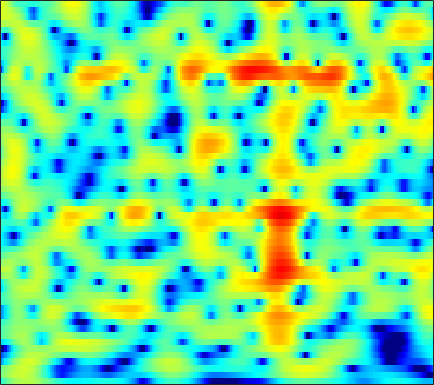

The table this chart was drawn from, first rows:
-3.7292, -2.8533, -1.8115, -0.90891, -0.31575, 0.36459, 0.92398, 1.2709, 1.6394, 1.9024, 2.0671, 2.1308, 2.1404, 2.0634, 1.9513, 1.7325, 1.45, 1.188, 0.78424, 0.32727, -0.17077, -0.5696, -1.1284, -1.6995
-0.2318, 0.2162, 0.7824, 1.303, 1.657, 2.067, 2.402, 2.599, 2.783, 2.874, 2.863, 2.786, 2.59, 2.281, 1.972, 1.454, 0.8094, 0.2384, -0.6449, -1.677, -2.869, -3.875, -5.372, -7.066
-0.7878, -0.3936, 0.1616, 0.7285, 1.146, 1.671, 2.135, 2.434, 2.759, 2.977, 3.081, 3.079, 2.962, 2.705, 2.418, 1.9, 1.223, 0.6016, -0.386, -1.564, -2.944, -4.116, -5.856, -7.772
-9.488, -7.82, -5.676, -3.796, -2.569, -1.155, 0.02053, 0.7732, 1.611, 2.272, 2.766, 3.032, 3.251, 3.321, 3.275, 3.088, 2.761, 2.421, 1.845, 1.136, 0.2935, -0.4216, -1.476, -2.641
-12.08, -10.96, -9.215, -7.427, -6.114, -4.491, -3.027, -2.045, -0.8977, 0.06114, 0.8389, 1.303, 1.78, 2.107, 2.262, 2.363, 2.361, 2.296, 2.142, 1.923, 1.647, 1.408, 1.057, 0.6758
-19.3, -20.21, -16.06, -11.81, -9.278, -6.595, -4.51, -3.242, -1.871, -0.8119, -0.02678, 0.4006, 0.7838, 0.9805, 1.021, 0.9682, 0.8434, 0.7412, 0.6462, 0.6358, 0.7237, 0.8506, 1.081, 1.343
-6.199, -6.119, -5.496, -4.415, -3.464, -2.172, -1, -0.2518, 0.5381, 1.081, 1.356, 1.379, 1.153, 0.6086, -0.04141, -1.265, -2.957, -4.521, -6.629, -7.376, -5.831, -4.091, -1.934, -0.1964
-1.845, -1.503, -1.009, -0.4747, -0.07186, 0.4391, 0.9, 1.196, 1.496, 1.655, 1.64, 1.496, 1.105, 0.4712, -0.1806, -1.296, -2.695, -3.868, -5.253, -5.693, -4.814, -3.671, -2.095, -0.7393
-2.363, -1.859, -1.261, -0.7113, -0.33, 0.1193, 0.4894, 0.7119, 0.928, 1.047, 1.075, 1.035, 0.9012, 0.6812, 0.4848, 0.208, -0.04911, -0.2032, -0.3265, -0.3339, -0.2329, -0.09464, 0.1304, 0.3293
-3.413, -2.988, -2.355, -1.682, -1.185, -0.5773, -0.08304, 0.1973, 0.4314, 0.5111, 0.4685, 0.3864, 0.239, 0.1011, 0.03809, 0.03312, 0.1528, 0.3186, 0.6065, 0.9229, 1.21, 1.387, 1.532, 1.542
-9.302, -8.283, -5.99, -3.795, -2.468, -1.125, -0.2124, 0.1976, 0.402, 0.2137, -0.3821, -1.093, -2.331, -3.718, -4.524, -4.62, -3.45, -2.199, -0.5613, 0.8151, 1.878, 2.477, 3.012, 3.267
-9.289, -8.291, -6.027, -3.81, -2.455, -1.095, -0.2098, 0.169, 0.3032, 0.01133, -0.7842, -1.779, -3.713, -6.447, -8.734, -9.475, -6.492, -4.078, -1.569, 0.2213, 1.495, 2.187, 2.815, 3.178
-2.987, -2.761, -2.248, -1.614, -1.114, -0.4776, 0.04108, 0.3131, 0.5148, 0.527, 0.3773, 0.1625, -0.2127, -0.569, -0.7306, -0.7566, -0.5491, -0.2836, 0.1364, 0.5371, 0.829, 0.9607, 1.039, 1.022
-2.946, -2.515, -1.792, -1.031, -0.4938, 0.1624, 0.7224, 1.075, 1.433, 1.661, 1.798, 1.857, 1.875, 1.829, 1.772, 1.673, 1.544, 1.401, 1.14, 0.7791, 0.2877, -0.1858, -0.9478, -1.837
-6.759, -4.922, -2.944, -1.414, -0.4912, 0.4654, 1.178, 1.592, 2.031, 2.353, 2.569, 2.694, 2.821, 2.883, 2.869, 2.774, 2.566, 2.316, 1.819, 1.095, 0.09694, -0.8753, -2.593, -4.975
-5.267, -3.635, -1.876, -0.6322, 0.04165, 0.6609, 1.014, 1.143, 1.206, 1.265, 1.379, 1.516, 1.783, 2.12, 2.358, 2.587, 2.654, 2.579, 2.28, 1.712, 0.8565, 0.0253, -1.337, -2.992
0.7038, 0.9532, 1.255, 1.429, 1.39, 1.063, 0.3897, -0.3894, -1.817, -3.473, -4.482, -4.167, -2.588, -0.7631, 0.4267, 1.627, 2.385, 2.688, 2.786, 2.573, 2.068, 1.535, 0.6737, -0.3418
2.348, 2.462, 2.488, 2.374, 2.115, 1.472, 0.4004, -0.7523, -2.98, -6.239, -9.35, -8.656, -4.923, -1.824, -0.1736, 1.352, 2.291, 2.656, 2.775, 2.546, 1.996, 1.393, 0.4003, -0.7127
0.5985, 1.021, 1.414, 1.583, 1.596, 1.466, 1.161, 0.8678, 0.4578, 0.09661, -0.01527, 0.1442, 0.588, 1.201, 1.665, 2.147, 2.407, 2.423, 2.16, 1.525, 0.5093, -0.5443, -2.403, -4.75
-1.962, -1.28, -0.5865, -0.1341, 0.1158, 0.3667, 0.5742, 0.6986, 0.903, 1.146, 1.409, 1.651, 1.99, 2.295, 2.487, 2.655, 2.654, 2.527, 2.145, 1.454, 0.4131, -0.6374, -2.514, -5.07
-3.912, -3.525, -3.243, -3.056, -2.958, -2.796, -2.48, -2.139, -1.572, -0.8815, -0.1619, 0.3384, 0.9703, 1.51, 1.833, 2.157, 2.335, 2.359, 2.251, 1.99, 1.551, 1.131, 0.4786, -0.2122
-5.169, -5.546, -6.406, -7.564, -8.586, -9.742, -9.81, -8.84, -6.936, -5.049, -3.374, -2.328, -1.205, -0.2882, 0.2662, 0.8467, 1.299, 1.556, 1.8, 1.968, 2.05, 2.069, 2.078, 2.062
-5.138, -5.969, -7.508, -9.874, -12.35, -17.32, -19.36, -15.12, -10.47, -7.355, -5.277, -4.083, -2.863, -1.973, -1.431, -0.8284, -0.3033, 0.08153, 0.5809, 1.046, 1.509, 1.836, 2.238, 2.615
-3.679, -4.238, -4.999, -5.777, -6.288, -6.719, -6.732, -6.343, -5.6, -4.8, -4.096, -3.757, -3.472, -3.403, -3.426, -3.378, -3.113, -2.725, -1.96, -1.053, -0.1235, 0.5552, 1.385, 2.139
-2.992, -3.29, -3.467, -3.403, -3.288, -2.95, -2.557, -2.248, -1.882, -1.78, -1.921, -2.314, -3.34, -5.009, -6.874, -10.02, -11.65, -9.955, -6.769, -4.253, -2.492, -1.472, -0.2915, 0.7631
-5.612, -6.25, -6.547, -5.513, -4.184, -2.33, -0.7354, 0.1238, 0.9237, 1.302, 1.186, 0.8085, -0.2519, -1.913, -3.6, -6.144, -7.464, -6.921, -5.37, -4.272, -3.932, -4.115, -4.429, -3.751
-9.341, -12.06, -17.51, -11.44, -7.034, -3.08, -0.537, 0.8334, 2.043, 2.777, 3.053, 3.017, 2.716, 2.131, 1.602, 0.8419, 0.1332, -0.3921, -1.135, -2.216, -3.977, -6.066, -10.63, -12.65
-4.806, -4.652, -4.192, -3.305, -2.374, -1.042, 0.1893, 0.9517, 1.789, 2.304, 2.593, 2.638, 2.548, 2.29, 2.016, 1.561, 1.025, 0.5881, -0.07211, -0.8056, -1.587, -2.115, -2.637, -2.662
-1.621, -1.316, -0.8065, -0.286, 0.1562, 0.6957, 1.21, 1.513, 1.828, 1.994, 2.027, 1.96, 1.768, 1.498, 1.248, 0.8842, 0.4875, 0.1956, -0.2181, -0.582, -0.9371, -1.156, -1.39, -1.554
0.3131, 0.69, 1.155, 1.574, 1.834, 2.101, 2.259, 2.31, 2.224, 2.033, 1.697, 1.388, 0.8883, 0.3596, -0.03247, -0.4905, -0.8595, -1.075, -1.274, -1.424, -1.534, -1.632, -1.75, -1.931
1.521, 2.068, 2.651, 3.107, 3.328, 3.492, 3.451, 3.295, 2.902, 2.277, 1.419, 0.6346, -0.5632, -1.856, -2.758, -3.677, -4.047, -4.001, -3.648, -3.264, -2.942, -2.799, -2.75, -2.816
2.009, 2.777, 3.613, 4.189, 4.473, 4.624, 4.523, 4.248, 3.644, 2.67, 1.307, -0.06422, -2.434, -5.78, -9.247, -15.27, -14.06, -10.45, -7.369, -5.571, -4.64, -4.3, -4.27, -4.538
1.506, 2.446, 3.467, 4.191, 4.57, 4.807, 4.779, 4.548, 3.977, 3.063, 1.817, 0.5901, -1.388, -3.787, -5.688, -7.729, -8.075, -7.425, -6.313, -5.532, -5.254, -5.396, -6.089, -7.428
0.2795, 1.316, 2.473, 3.381, 3.869, 4.278, 4.383, 4.295, 3.901, 3.266, 2.379, 1.592, 0.4048, -0.8136, -1.671, -2.659, -3.346, -3.712, -4.04, -4.343, -4.759, -5.29, -6.277, -7.863
-1.344, 0.03355, 1.57, 2.739, 3.37, 3.936, 4.17, 4.155, 3.888, 3.361, 2.58, 1.887, 0.8053, -0.3603, -1.251, -2.311, -3.179, -3.605, -3.934, -4.064, -4.163, -4.292, -4.617, -5.131
-1.883, -0.1376, 1.607, 2.846, 3.511, 4.069, 4.315, 4.272, 3.989, 3.395, 2.517, 1.647, 0.1993, -1.621, -3.255, -5.656, -7.781, -8.302, -7.348, -5.733, -4.372, -3.597, -2.99, -2.717
0.06676, 1.1, 2.214, 3.041, 3.476, 3.802, 3.861, 3.745, 3.363, 2.736, 1.86, 0.982, -0.4894, -2.481, -4.455, -8.141, -13.37, -14.59, -9.892, -6.121, -3.704, -2.523, -1.465, -0.9335
1.028, 1.441, 1.926, 2.242, 2.353, 2.337, 2.103, 1.838, 1.324, 0.7279, 0.07816, -0.427, -1.109, -1.826, -2.35, -2.975, -3.29, -3.202, -2.652, -1.759, -0.8578, -0.276, 0.2906, 0.5745
0.3806, 0.5672, 0.7126, 0.7023, 0.5632, 0.18, -0.4483, -1.101, -2.117, -3.15, -3.892, -4.007, -3.657, -2.912, -2.292, -1.497, -0.7511, -0.2504, 0.3975, 0.9703, 1.453, 1.75, 1.984, 2.06
-1.682, -1.477, -1.31, -1.287, -1.429, -1.913, -2.832, -3.958, -6.277, -10.15, -17.53, -17.26, -9.76, -5.473, -3.343, -1.281, 0.1847, 1.005, 1.849, 2.435, 2.819, 2.986, 3.056, 2.983
-5.718, -5.202, -4.465, -3.769, -3.378, -3.142, -3.271, -3.708, -4.589, -5.774, -6.548, -6.218, -4.665, -2.666, -1.261, 0.2738, 1.445, 2.119, 2.756, 3.131, 3.289, 3.248, 3.061, 2.712
-13.62, -12.12, -9.245, -6.723, -5.184, -3.638, -2.586, -2.014, -1.48, -1.081, -0.6304, -0.2333, 0.4161, 1.158, 1.704, 2.361, 2.886, 3.161, 3.341, 3.315, 3.059, 2.728, 2.082, 1.195
-19.64, -15.98, -10.84, -7.191, -5.15, -3.086, -1.534, -0.6193, 0.3183, 1.081, 1.684, 2.063, 2.529, 2.916, 3.139, 3.363, 3.454, 3.416, 3.222, 2.835, 2.22, 1.622, 0.5408, -0.9075
-7.505, -6.767, -5.369, -3.824, -2.733, -1.373, -0.2406, 0.456, 1.244, 1.859, 2.307, 2.586, 2.846, 3, 3.058, 3.022, 2.848, 2.622, 2.191, 1.582, 0.8217, 0.1233, -0.9579, -2.196
-3.142, -2.622, -1.847, -1.007, -0.3813, 0.3933, 1.036, 1.446, 1.841, 2.073, 2.232, 2.293, 2.309, 2.287, 2.24, 2.082, 1.796, 1.474, 0.8468, 0.01944, -0.9658, -1.784, -2.78, -3.567
-1.072, -0.5176, 0.2586, 1.043, 1.588, 2.139, 2.511, 2.621, 2.518, 2.185, 1.706, 1.305, 0.9639, 0.9089, 0.9912, 1.161, 1.156, 0.9116, 0.1814, -1.07, -2.969, -4.756, -7.222, -8.519
-1.785, -0.8619, 0.6238, 2.019, 2.883, 3.702, 4.059, 3.959, 3.335, 2.022, -0.2469, -2.625, -5.618, -4.582, -2.268, 0.1306, 1.43, 1.768, 1.495, 0.3153, -1.844, -4.292, -9.002, -11.96
-13.73, -8.118, -3.261, -0.212, 1.36, 2.76, 3.439, 3.546, 3.124, 1.978, 0.02798, -1.937, -4.13, -3.362, -1.517, 0.6453, 2.004, 2.532, 2.66, 2.223, 1.358, 0.582, -0.5039, -1.404
-7.635, -6.247, -3.956, -1.908, -0.6702, 0.6029, 1.413, 1.79, 1.989, 1.889, 1.595, 1.359, 1.183, 1.251, 1.445, 1.788, 2.068, 2.173, 2.082, 1.769, 1.235, 0.7564, -0.01606, -0.8696
-3.765, -3.397, -2.655, -1.779, -1.123, -0.2846, 0.4697, 0.9456, 1.413, 1.746, 1.96, 2.085, 2.173, 2.222, 2.238, 2.214, 2.112, 1.957, 1.633, 1.195, 0.6357, 0.1152, -0.6607, -1.508
-3.167, -3.098, -2.801, -2.235, -1.673, -0.8346, 0.0331, 0.6155, 1.319, 1.889, 2.322, 2.548, 2.736, 2.803, 2.774, 2.626, 2.352, 2.059, 1.58, 0.9693, 0.2552, -0.3579, -1.23, -2.172
-4.903, -5.531, -5.681, -4.779, -3.624, -1.971, -0.4734, 0.5046, 1.579, 2.387, 2.962, 3.243, 3.466, 3.512, 3.434, 3.19, 2.786, 2.388, 1.72, 0.8877, -0.1004, -0.9017, -2.044, -3.217
-8.027, -12.88, -29.8, -10.98, -6.393, -2.699, -0.2991, 1.024, 2.283, 3.144, 3.69, 3.938, 4.067, 4.004, 3.845, 3.495, 2.981, 2.482, 1.611, 0.5117, -0.8711, -2.097, -3.996, -6.021
-2.14, -2.916, -3.217, -2.386, -1.307, 0.2135, 1.502, 2.237, 2.965, 3.395, 3.562, 3.553, 3.378, 3.079, 2.798, 2.363, 1.853, 1.381, 0.5944, -0.4717, -1.952, -3.466, -6.332, -10.99
1.904, 1.848, 1.876, 2.026, 2.193, 2.448, 2.648, 2.704, 2.635, 2.347, 1.837, 1.302, 0.4738, -0.3891, -0.9495, -1.45, -1.642, -1.662, -1.663, -1.86, -2.358, -2.973, -4.057, -5.238
3.299, 3.329, 3.272, 3.143, 2.999, 2.729, 2.36, 2.014, 1.357, 0.4546, -0.7886, -2.032, -4.21, -7.143, -9.623, -11.1, -8.895, -6.852, -4.819, -3.494, -2.693, -2.334, -2.034, -1.818
3.52, 3.456, 3.196, 2.775, 2.376, 1.75, 1.046, 0.4869, -0.328, -1.264, -2.451, -3.576, -5.631, -8.454, -10.94, -12.32, -9.817, -7.618, -5.373, -3.801, -2.709, -2.083, -1.419, -0.8458
3.739, 3.484, 2.885, 1.977, 1.112, -0.1811, -1.446, -2.24, -2.807, -2.943, -2.923, -2.967, -3.182, -3.507, -3.719, -3.787, -3.566, -3.273, -2.847, -2.514, -2.277, -2.135, -1.88, -1.419
